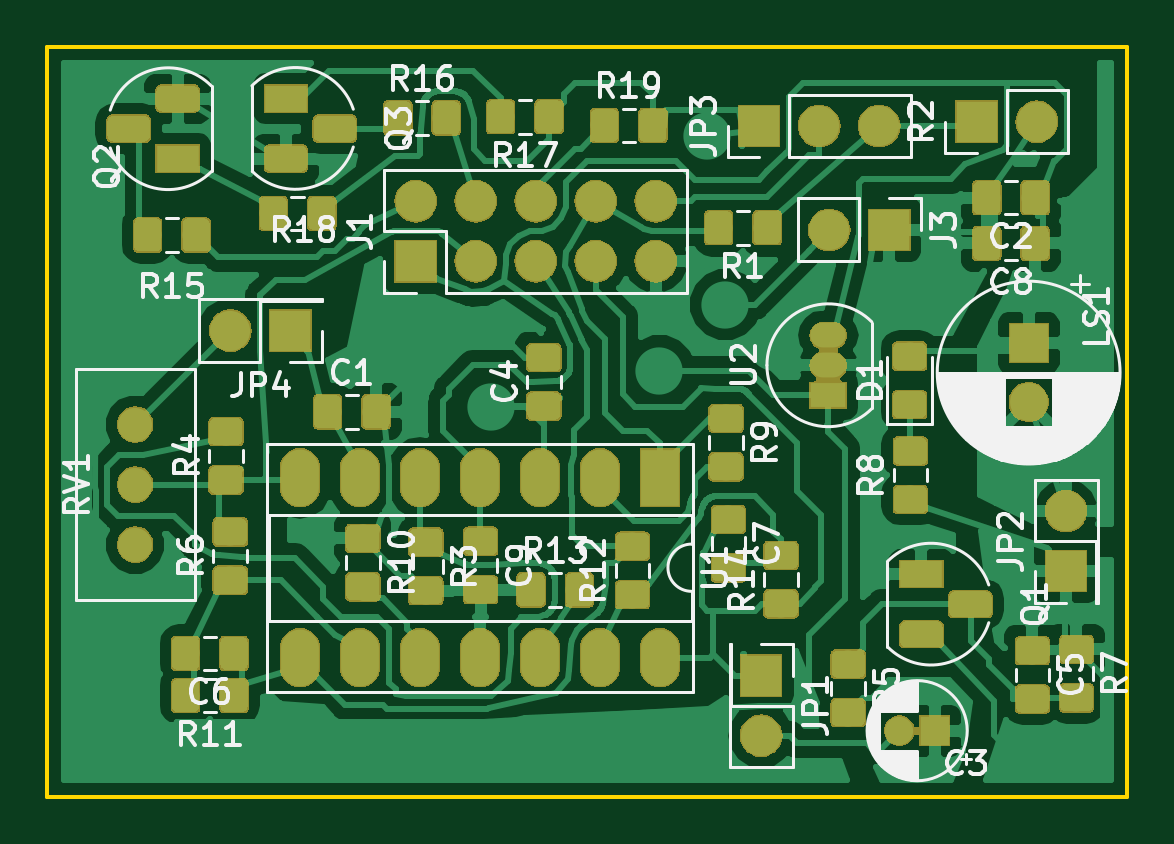
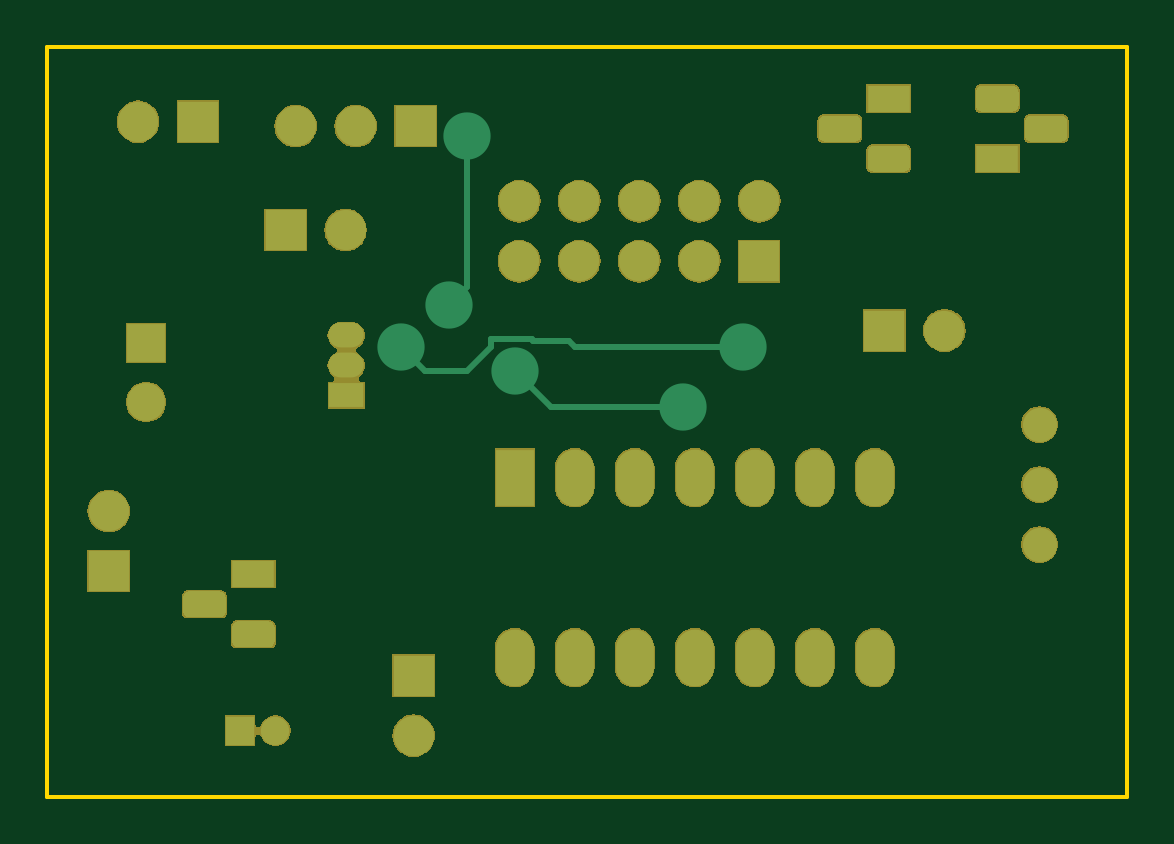
Circuit board: 9 layer files. Board 45.7 x 31.8 mm.
- bottom_copper: lab-B.Cu.gbr (17361 bytes)
- bottom_mask: lab-B.Mask.gbr (59657 bytes)
- paste: lab-B.Paste.gbr (490 bytes)
- bottom_silk: lab-B.SilkS.gbr (491 bytes)
- outline: lab-Edge.Cuts.gbr (673 bytes)
- top_copper: lab-F.Cu.gbr (223833 bytes)
- top_mask: lab-F.Mask.gbr (111077 bytes)
- paste: lab-F.Paste.gbr (94417 bytes)
- top_silk: lab-F.SilkS.gbr (49986 bytes)

=== bottom_copper: lab-B.Cu.gbr (17361 bytes, source omitted) ===
=== bottom_mask: lab-B.Mask.gbr (59657 bytes, source omitted) ===
=== paste: lab-B.Paste.gbr ===
G04 #@! TF.GenerationSoftware,KiCad,Pcbnew,5.0.1*
G04 #@! TF.CreationDate,2019-02-11T11:48:54+08:00*
G04 #@! TF.ProjectId,lab,6C61622E6B696361645F706362000000,rev?*
G04 #@! TF.SameCoordinates,Original*
G04 #@! TF.FileFunction,Paste,Bot*
G04 #@! TF.FilePolarity,Positive*
%FSLAX46Y46*%
G04 Gerber Fmt 4.6, Leading zero omitted, Abs format (unit mm)*
G04 Created by KiCad (PCBNEW 5.0.1) date Mon 11 Feb 2019 11:48:54 AM +08*
%MOMM*%
%LPD*%
G01*
G04 APERTURE LIST*
G04 APERTURE END LIST*
M02*

=== bottom_silk: lab-B.SilkS.gbr ===
G04 #@! TF.GenerationSoftware,KiCad,Pcbnew,5.0.1*
G04 #@! TF.CreationDate,2019-02-11T11:48:54+08:00*
G04 #@! TF.ProjectId,lab,6C61622E6B696361645F706362000000,rev?*
G04 #@! TF.SameCoordinates,Original*
G04 #@! TF.FileFunction,Legend,Bot*
G04 #@! TF.FilePolarity,Positive*
%FSLAX46Y46*%
G04 Gerber Fmt 4.6, Leading zero omitted, Abs format (unit mm)*
G04 Created by KiCad (PCBNEW 5.0.1) date Mon 11 Feb 2019 11:48:54 AM +08*
%MOMM*%
%LPD*%
G01*
G04 APERTURE LIST*
G04 APERTURE END LIST*
M02*

=== outline: lab-Edge.Cuts.gbr ===
G04 #@! TF.GenerationSoftware,KiCad,Pcbnew,5.0.1*
G04 #@! TF.CreationDate,2019-02-11T11:48:54+08:00*
G04 #@! TF.ProjectId,lab,6C61622E6B696361645F706362000000,rev?*
G04 #@! TF.SameCoordinates,Original*
G04 #@! TF.FileFunction,Profile,NP*
%FSLAX46Y46*%
G04 Gerber Fmt 4.6, Leading zero omitted, Abs format (unit mm)*
G04 Created by KiCad (PCBNEW 5.0.1) date Mon 11 Feb 2019 11:48:54 AM +08*
%MOMM*%
%LPD*%
G01*
G04 APERTURE LIST*
%ADD10C,0.150000*%
G04 APERTURE END LIST*
D10*
X19050000Y-17780000D02*
X19050000Y-49530000D01*
X64770000Y-17780000D02*
X19050000Y-17780000D01*
X64770000Y-49530000D02*
X64770000Y-17780000D01*
X19050000Y-49530000D02*
X64770000Y-49530000D01*
M02*

=== top_copper: lab-F.Cu.gbr (223833 bytes, source omitted) ===
=== top_mask: lab-F.Mask.gbr (111077 bytes, source omitted) ===
=== paste: lab-F.Paste.gbr (94417 bytes, source omitted) ===
=== top_silk: lab-F.SilkS.gbr (49986 bytes, source omitted) ===
